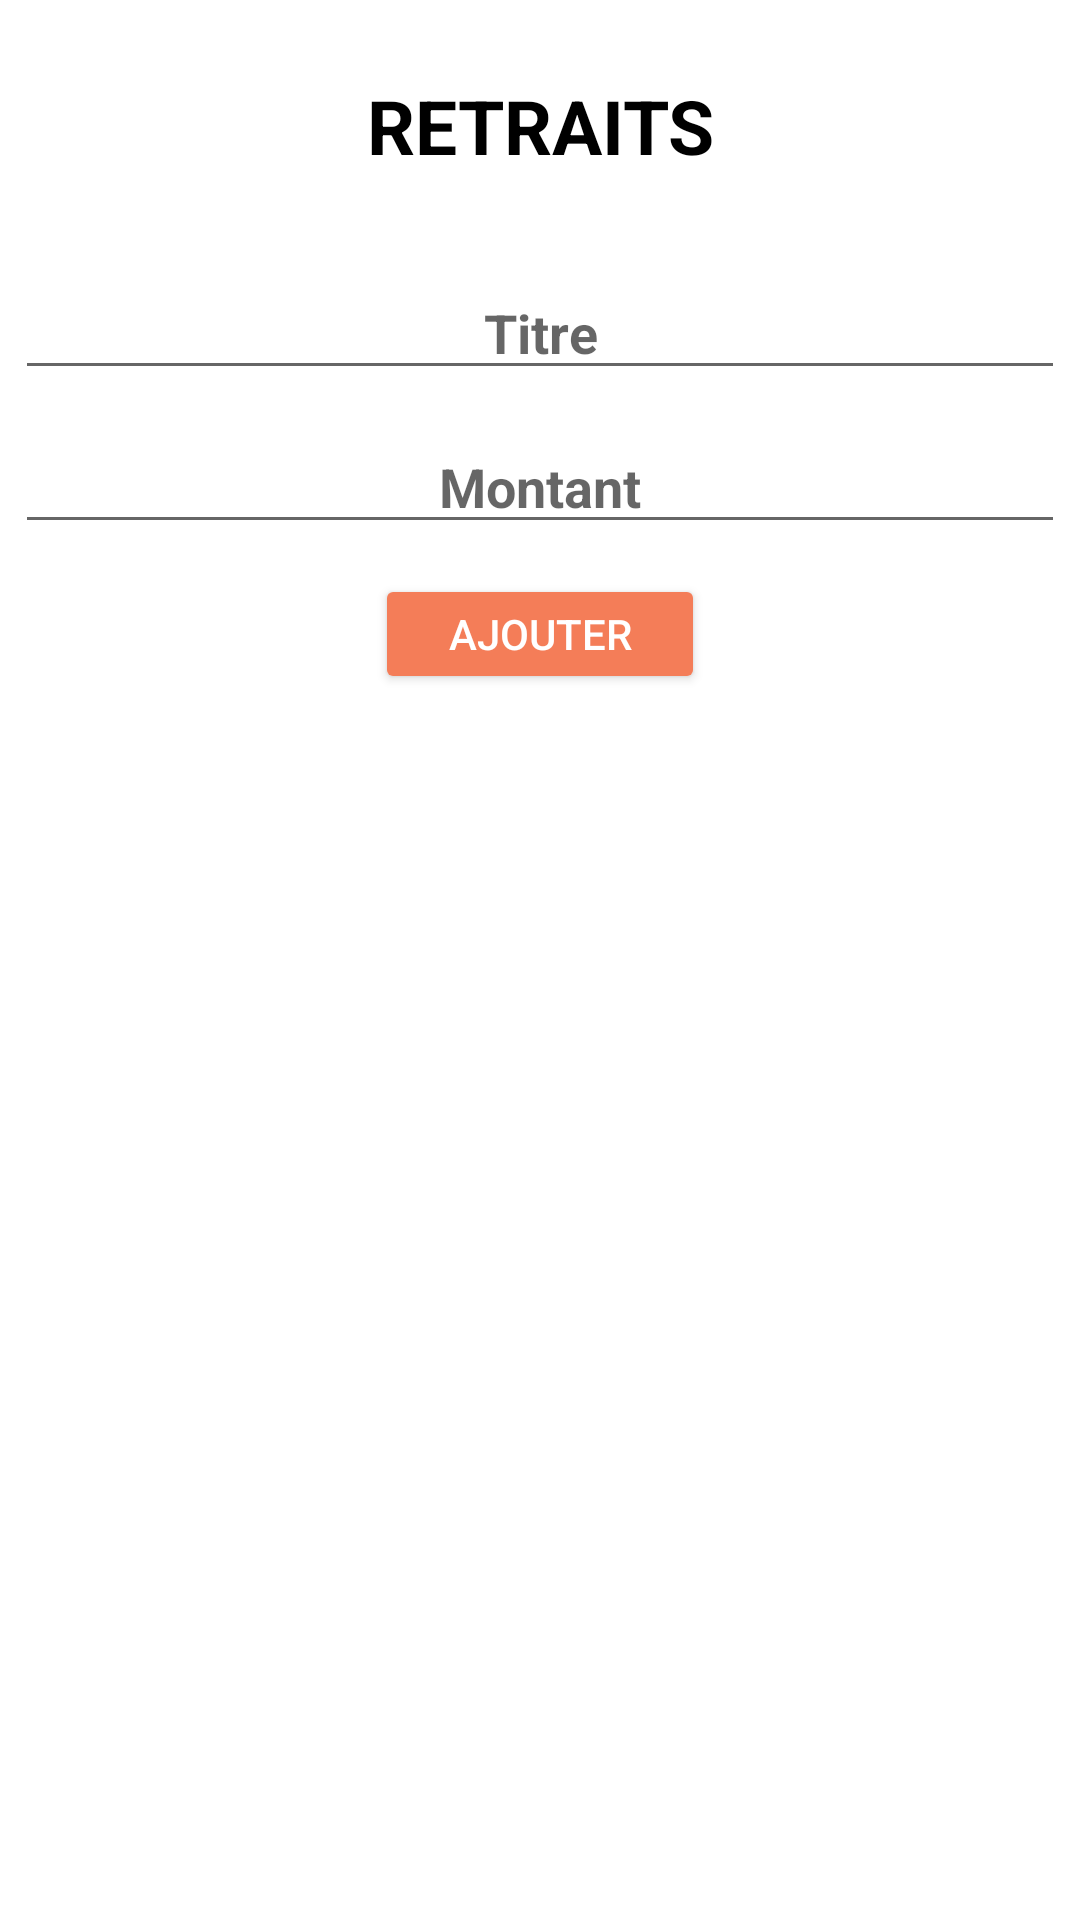

Android layout source for this screen:
<!-- AndroidManifest.xml: application theme Theme.ViewPager2Banque -->
<!-- res/layout/fragment_withdrawal.xml -->
<?xml version="1.0" encoding="utf-8"?>
<LinearLayout
    xmlns:android="http://schemas.android.com/apk/res/android"
    android:layout_width="match_parent"
    android:layout_height="match_parent"
    android:orientation="vertical">


    q<TextView
    android:layout_width="match_parent"
    android:layout_height="wrap_content"
    android:text="RETRAITS"
    android:textColor="@color/black"
    android:textAlignment="center"
    android:layout_margin="25dp"
    android:textSize="25sp"
    android:textStyle="bold"/>

    <EditText
        android:id="@+id/edit_title_withdrawal"
        android:layout_width="match_parent"
        android:layout_height="wrap_content"
        android:hint="Titre"
        android:textColor="@color/black"
        android:textAlignment="center"
        android:singleLine="true"
        android:layout_margin="5dp"
        android:textSize="18sp"
        android:textStyle="bold"/>

    <EditText
        android:id="@+id/edit_amount_withdrawal"
        android:layout_width="match_parent"
        android:layout_height="wrap_content"
        android:hint="Montant"
        android:singleLine="true"
        android:textColor="@color/black"
        android:textAlignment="center"
        android:layout_margin="5dp"
        android:textSize="18sp"
        android:textStyle="bold"/>

    <Button
        android:id="@+id/btn_add_withdrawal"
        android:layout_marginTop="5dp"
        android:layout_width="110dp"
        android:layout_height="40dp"
        android:backgroundTint="#F47D58"
        android:textColor="@color/white"
        android:text="Ajouter"
        android:layout_gravity="center"
        android:layout_marginBottom="10dp"/>

    <androidx.recyclerview.widget.RecyclerView
        android:id="@+id/recycler_view_withdrawal"
        android:layout_width="match_parent"
        android:layout_height="wrap_content"/>

</LinearLayout>
<!-- resources referenced by this layout -->
<resources>
  <style name="Theme.ViewPager2Banque" parent="Theme.MaterialComponents.DayNight.DarkActionBar">
          
          <item name="colorPrimary">#1C4361</item>
          <item name="colorPrimaryVariant">#1C4361</item>
          <item name="colorOnPrimary">@color/white</item>
          
          <item name="colorSecondary">@color/teal_200</item>
          <item name="colorSecondaryVariant">@color/teal_700</item>
          <item name="colorOnSecondary">@color/black</item>
          
          <item name="android:statusBarColor" tools:targetApi="l">?attr/colorPrimaryVariant</item>
          
      </style>
  <!-- not gathered from this repository: default colours our renderer supplied (Android Studio template values) -->
  <color name="teal_200">#FF03DAC5</color>
  <color name="teal_700">#FF018786</color>
  <color name="black">#FF000000</color>
  <color name="white">#FFFFFFFF</color>
</resources>
